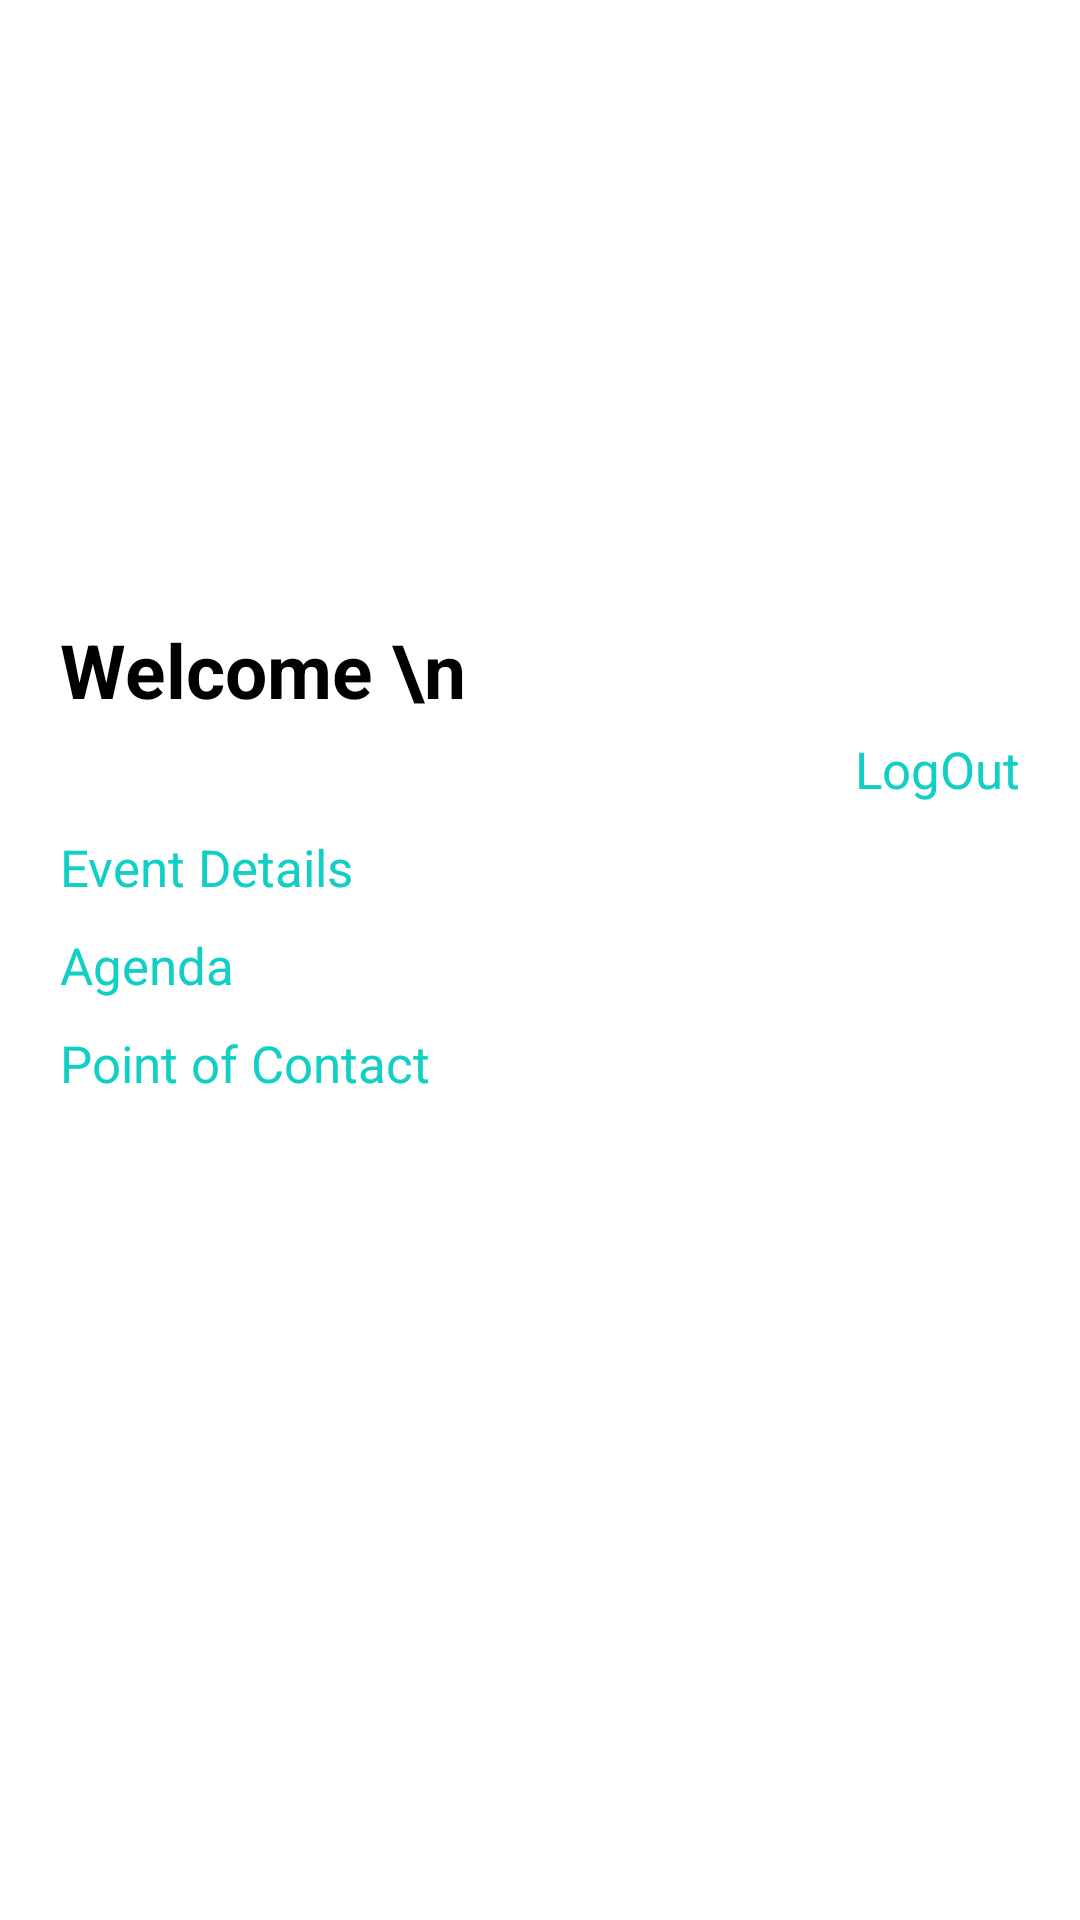

This screen was rendered from an Android layout file. Write that file and the resources it references.
<!-- AndroidManifest.xml: activity theme AppTheme.NoActionBar -->
<!-- res/layout/activity_user.xml -->
<?xml version="1.0" encoding="utf-8"?>


<RelativeLayout
    xmlns:android="http://schemas.android.com/apk/res/android"
    xmlns:app="http://schemas.android.com/apk/res-auto"
    xmlns:tools="http://schemas.android.com/tools"
    android:layout_width="match_parent"
    android:layout_height="match_parent"
    tools:context="com.example.holiyay.UserActivity"
    android:background="@color/login_bk_color"
    android:focusableInTouchMode="true"
    android:gravity="center"
    android:layout_gravity="center">
    <ScrollView
        android:layout_width="match_parent"
        android:layout_height="wrap_content"
        android:layout_alignParentTop="true"
        android:layout_alignParentLeft="true"
        android:layout_centerInParent="true"
        android:paddingTop="20dp">
        <LinearLayout
            android:layout_width="match_parent"
            android:layout_height="wrap_content"
            android:orientation="vertical"
            android:padding="20dp">
            <RelativeLayout
                android:layout_width="match_parent"
                android:layout_height="wrap_content">
                <TextView
                    android:id="@+id/nameHolder"
                    android:layout_centerVertical="true"
                    android:layout_alignParentLeft="true"
                    style="@style/viewParent.headerText.NoMode"
                    android:text="Welcome \n"/>
            </RelativeLayout>

            
            
            
            
            
            

            <TextView
                android:layout_alignParentTop="true"
                android:layout_alignParentBottom="true"
                style="@style/viewParent"
                android:layout_gravity="end"
                android:layout_marginTop="5dp"
                android:text="LogOut"
                android:textColor="@color/primaryTextColor"
                android:textSize="17sp"
                android:onClick="onLogOutClick"/>



            <TextView
                android:layout_alignParentTop="true"
                android:layout_alignParentBottom="true"
                style="@style/viewParent"
                android:layout_gravity="start"
                android:layout_marginTop="10dp"
                android:text="Event Details"
                android:textColor="@color/primaryTextColor"
                android:textSize="17sp"
                android:onClick="onEventDetails"/>

            <TextView
                android:layout_alignParentTop="true"
                android:layout_alignParentBottom="true"
                style="@style/viewParent"
                android:layout_gravity="start"
                android:layout_marginTop="10dp"
                android:text="Agenda"
                android:textColor="@color/primaryTextColor"
                android:textSize="17sp"
                android:onClick="onAgendaClick"/>

            
            
            
            
            
            
            
            
            
            

            <TextView
                android:layout_alignParentTop="true"
                android:layout_alignParentBottom="true"
                style="@style/viewParent"
                android:layout_gravity="start"
                android:layout_marginTop="10dp"
                android:text="Point of Contact"
                android:textColor="@color/primaryTextColor"
                android:textSize="17sp"
                android:onClick="onPOCClick"/>

            
            
            
            
            
            
            
            
            
            
            

            
            
            
            
            
            
            
            
            
            
            

            <RelativeLayout
                android:layout_width="match_parent"
                android:layout_height="match_parent"
                android:layout_marginTop="20dp">
                <Button
                    android:id="@+id/check_in_button"
                    style="@style/loginButton"
                    android:text="Check In"
                    android:layout_marginTop="20dp"
                    android:layout_gravity="center_horizontal" />

                <Button
                    android:id="@+id/food_button"
                    style="@style/loginButton"
                    android:layout_marginLeft="190dp"
                    android:layout_gravity="center_horizontal"
                    android:layout_marginTop="20dp"
                    android:text="Food" />
            </RelativeLayout>
        </LinearLayout>
    </ScrollView>

</RelativeLayout>
<!-- resources referenced by this layout -->
<resources>
  <color name="login_bk_color">#fff</color>
  <color name="primaryTextColor">#11CFC5</color>
  <dimen name="loginViewsMargin">10dp</dimen>
  <style name="loginButton" parent="viewParent">
          <item name="android:background">@drawable/button_background_blue</item>
          <item name="android:textColor">@color/whiteTextColor</item>
          <item name="android:textStyle">bold</item>
      </style>
  <style name="modifiedEditText" parent="parent">
          <item name="android:textSize">@dimen/newsMoreTextSize</item>
          <item name="android:backgroundTint">@color/primaryTextColor</item>
      </style>
  <style name="parent">
          <item name="android:layout_width">match_parent</item>
          <item name="android:layout_height">wrap_content</item>
      </style>
  <style name="viewParent">
          <item name="android:layout_width">wrap_content</item>
          <item name="android:layout_height">wrap_content</item>
      </style>
  <style name="viewParent.headerText.NoMode">
          <item name="android:textColor">@color/darkTextColor</item>
      </style>
  <style name="AppTheme.NoActionBar">
          <item name="windowActionBar">false</item>
          <item name="windowNoTitle">true</item>
      </style>
  <color name="whiteTextColor">#fff</color>
  <dimen name="newsMoreTextSize">12sp</dimen>
  <color name="darkTextColor">#020000</color>
</resources>
